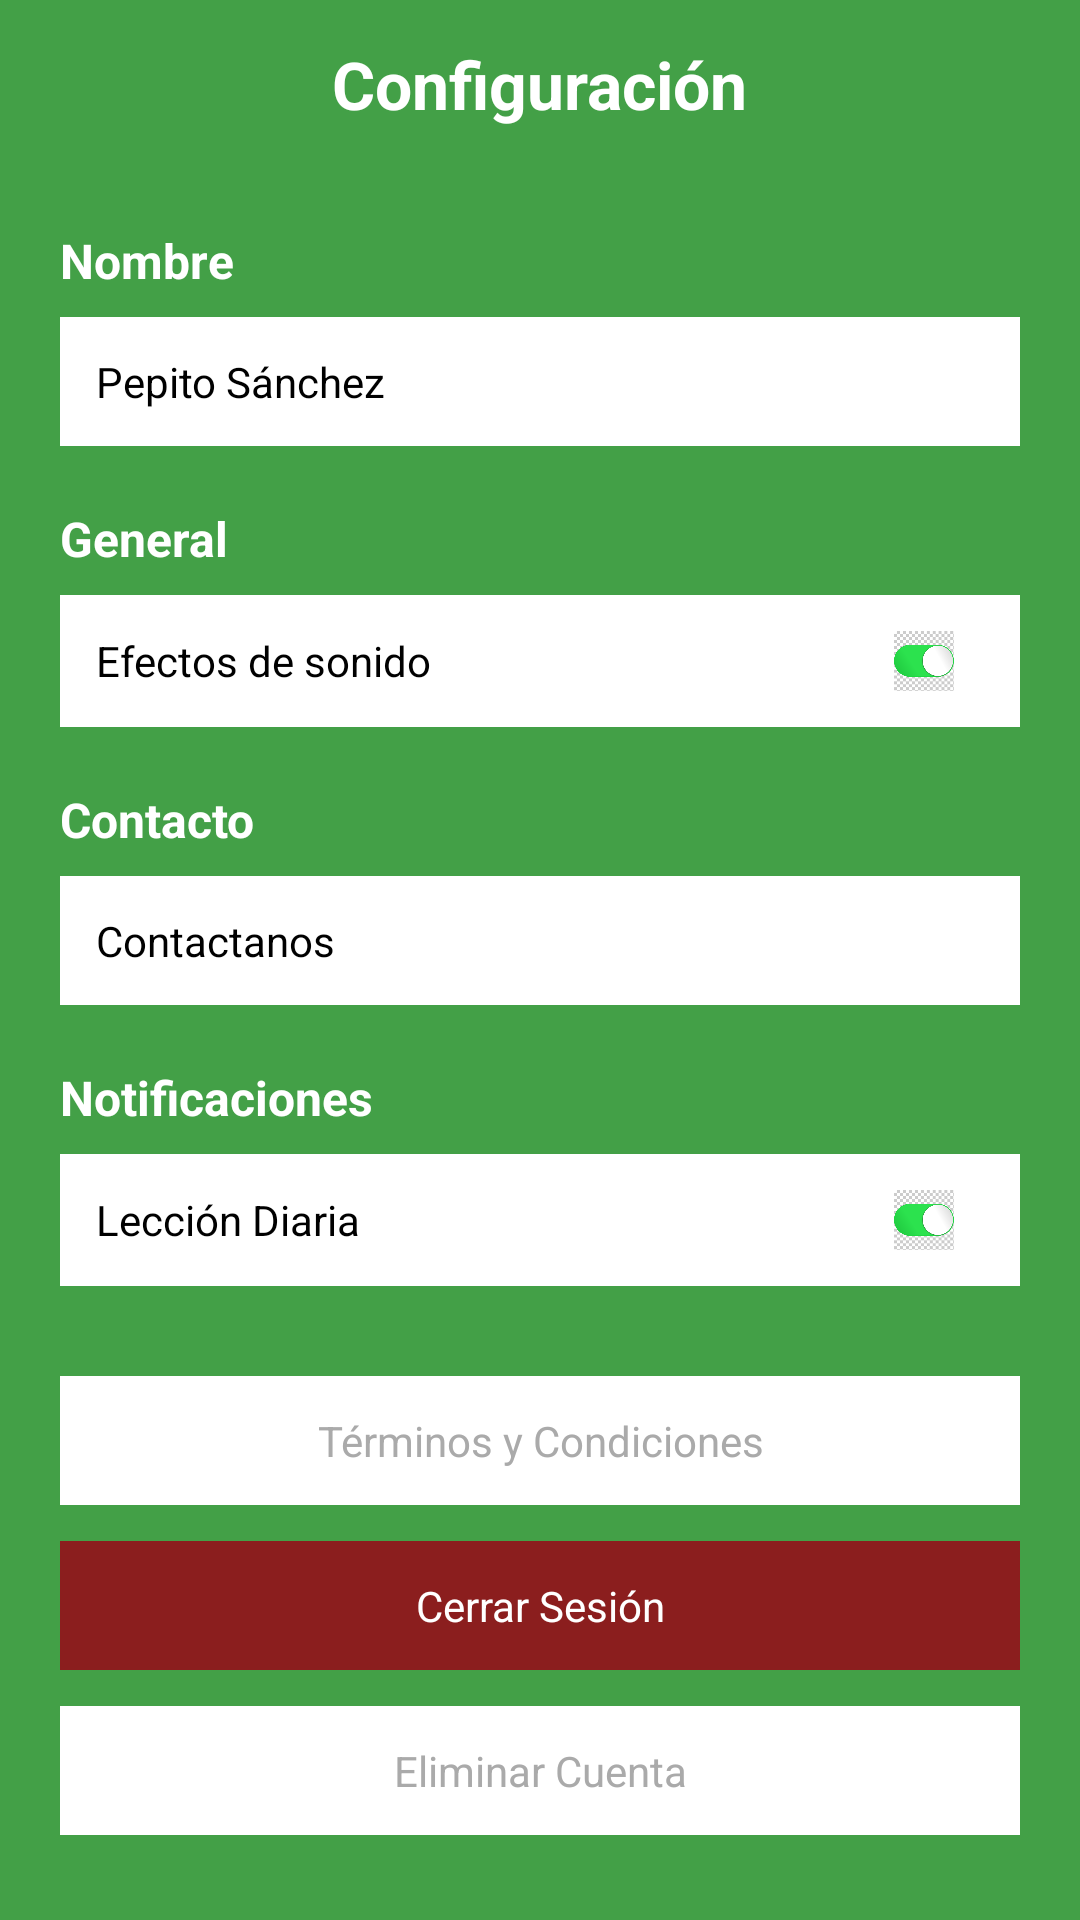

This screen was rendered from an Android layout file. Write that file and the resources it references.
<!-- AndroidManifest.xml: application theme Theme.SENA -->
<!-- res/layout/x.xml -->
<?xml version="1.0" encoding="utf-8"?>
<LinearLayout xmlns:android="http://schemas.android.com/apk/res/android"
    android:layout_width="match_parent"
    android:layout_height="match_parent"
    android:orientation="vertical"
    android:background="#43A047">

    <RelativeLayout
        android:layout_width="match_parent"
        android:layout_height="56dp"
        android:paddingHorizontal="16dp">

        <ImageView
            android:id="@+id/btnBack"
            android:layout_width="17dp"
            android:layout_height="18dp"
            android:layout_alignParentStart="true"
            android:layout_centerVertical="true"
            android:layout_marginStart="23dp"
            android:src="@drawable/ic_back" />

        <TextView
            android:id="@+id/tvTituloConfig"
            android:layout_width="wrap_content"
            android:layout_height="wrap_content"
            android:layout_centerInParent="true"
            android:text="Configuración"
            android:textColor="@android:color/white"
            android:textSize="22sp"
            android:textStyle="bold" />

        <ImageView
            android:id="@+id/btnSettings"
            android:layout_width="24dp"
            android:layout_height="24dp"
            android:layout_alignParentEnd="true"
            android:layout_centerVertical="true"
            android:src="@drawable/ic_settings" />
    </RelativeLayout>

    <ScrollView
        android:layout_width="match_parent"
        android:layout_height="0dp"
        android:layout_weight="1">

        <LinearLayout
            android:layout_width="match_parent"
            android:layout_height="wrap_content"
            android:orientation="vertical"
            android:padding="20dp">

            <TextView
                android:layout_width="wrap_content"
                android:layout_height="wrap_content"
                android:text="Nombre"
                android:textColor="@android:color/white"
                android:textStyle="bold"
                android:textSize="16sp" />

            <TextView
                android:id="@+id/tvNombreUsuario"
                android:layout_width="match_parent"
                android:layout_height="wrap_content"
                android:layout_marginTop="8dp"
                android:padding="12dp"
                android:text="Pepito Sánchez"
                android:textColor="@android:color/black"
                android:background="@android:color/white" />

            <TextView
                android:layout_width="wrap_content"
                android:layout_height="wrap_content"
                android:layout_marginTop="20dp"
                android:text="General"
                android:textColor="@android:color/white"
                android:textStyle="bold"
                android:textSize="16sp" />

            <LinearLayout
                android:layout_width="match_parent"
                android:layout_height="wrap_content"
                android:layout_marginTop="8dp"
                android:orientation="horizontal"
                android:padding="12dp"
                android:gravity="center_vertical"
                android:background="@android:color/white">

                <TextView
                    android:layout_width="0dp"
                    android:layout_height="wrap_content"
                    android:layout_weight="1"
                    android:text="Efectos de sonido"
                    android:textColor="@android:color/black" />

                <ImageView
                    android:layout_width="40dp"
                    android:layout_height="20dp"
                    android:src="@drawable/ic_switch_on" />
            </LinearLayout>

            <TextView
                android:layout_width="wrap_content"
                android:layout_height="wrap_content"
                android:layout_marginTop="20dp"
                android:text="Contacto"
                android:textColor="@android:color/white"
                android:textStyle="bold"
                android:textSize="16sp" />

            <TextView
                android:layout_width="match_parent"
                android:layout_height="wrap_content"
                android:layout_marginTop="8dp"
                android:padding="12dp"
                android:text="Contactanos"
                android:textColor="@android:color/black"
                android:background="@android:color/white" />

            <TextView
                android:layout_width="wrap_content"
                android:layout_height="wrap_content"
                android:layout_marginTop="20dp"
                android:text="Notificaciones"
                android:textColor="@android:color/white"
                android:textStyle="bold"
                android:textSize="16sp" />

            <LinearLayout
                android:layout_width="match_parent"
                android:layout_height="wrap_content"
                android:layout_marginTop="8dp"
                android:orientation="horizontal"
                android:padding="12dp"
                android:gravity="center_vertical"
                android:background="@android:color/white">

                <TextView
                    android:layout_width="0dp"
                    android:layout_height="wrap_content"
                    android:layout_weight="1"
                    android:text="Lección Diaria"
                    android:textColor="@android:color/black" />

                <ImageView
                    android:layout_width="40dp"
                    android:layout_height="20dp"
                    android:src="@drawable/ic_switch_on" />
            </LinearLayout>

            <TextView
                android:id="@+id/btnTerminos"
                android:layout_width="match_parent"
                android:layout_height="wrap_content"
                android:layout_marginTop="30dp"
                android:padding="12dp"
                android:text="Términos y Condiciones"
                android:gravity="center"
                android:textColor="#AAAAAA"
                android:background="@android:color/white" />

            <TextView
                android:id="@+id/btnCerrarSesion"
                android:layout_width="match_parent"
                android:layout_height="wrap_content"
                android:layout_marginTop="12dp"
                android:padding="12dp"
                android:text="Cerrar Sesión"
                android:gravity="center"
                android:textColor="@android:color/white"
                android:background="#8B1E1E" />

            <TextView
                android:id="@+id/btnEliminarCuenta"
                android:layout_width="match_parent"
                android:layout_height="wrap_content"
                android:layout_marginTop="12dp"
                android:padding="12dp"
                android:text="Eliminar Cuenta"
                android:gravity="center"
                android:textColor="#AAAAAA"
                android:background="@android:color/white" />

        </LinearLayout>
    </ScrollView>

</LinearLayout>
<!-- resources referenced by this layout -->
<resources>
  <!-- drawable ic_switch_on: png bitmap (drawable, 34108 bytes) -->
  <style name="Theme.SENA" parent="Base.Theme.SENA" />
  <style name="Base.Theme.SENA" parent="Theme.Material3.DayNight.NoActionBar">
          
          
      </style>
</resources>
